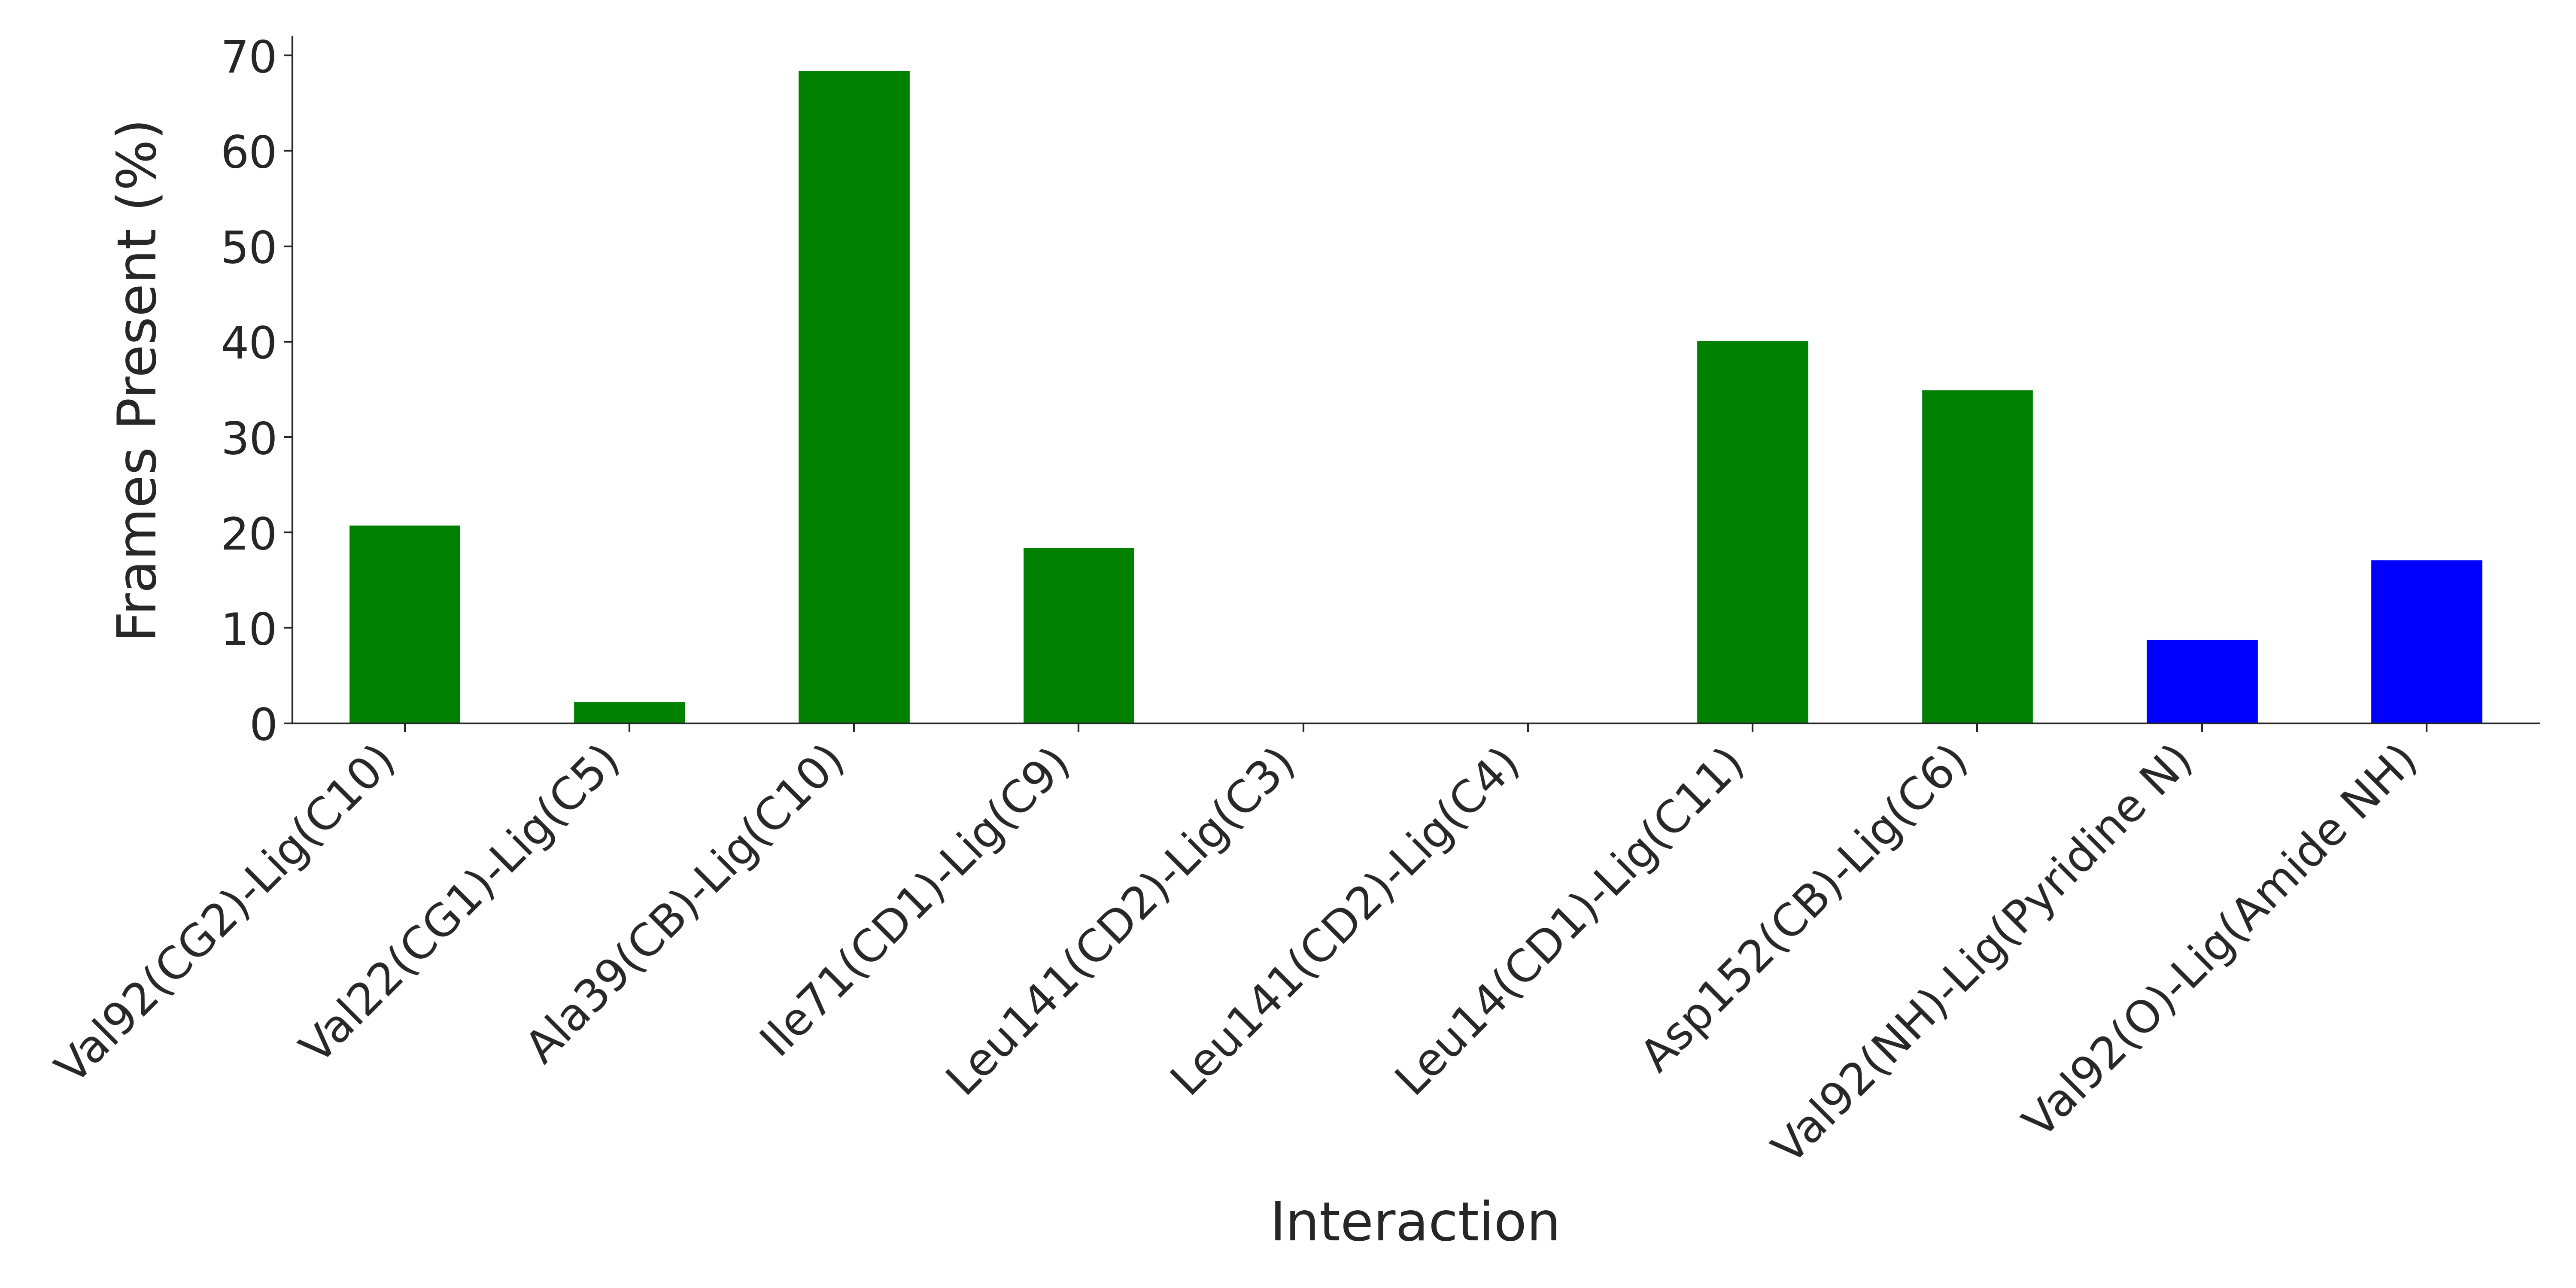

Data behind this chart, as committed beside it:
Interaction, Frames Present (%)
Val92(CG2)-Lig(C10), 20.83
Val22(CG1)-Lig(C5), 2.333
Ala39(CB)-Lig(C10), 68.5
Ile71(CD1)-Lig(C9), 18.5
Leu141(CD2)-Lig(C3), 0.0
Leu141(CD2)-Lig(C4), 0.0
Leu14(CD1)-Lig(C11), 40.17
Asp152(CB)-Lig(C6), 35.0
Val92(NH)-Lig(Pyridine N), 8.833
Val92(O)-Lig(Amide NH), 17.17
